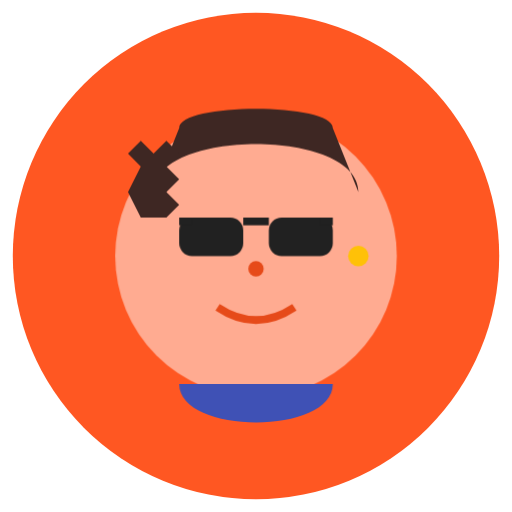
t = 0.00 s
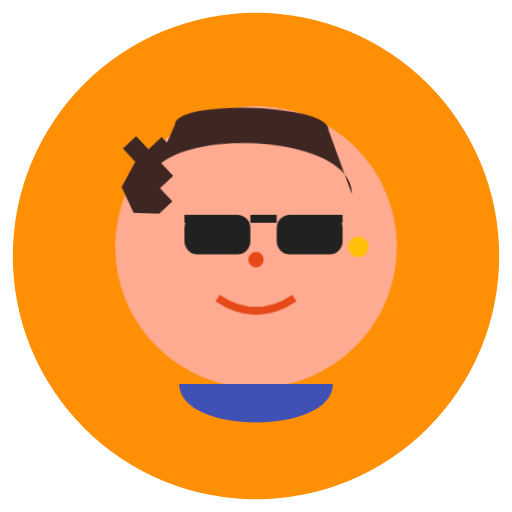
t = 0.94 s
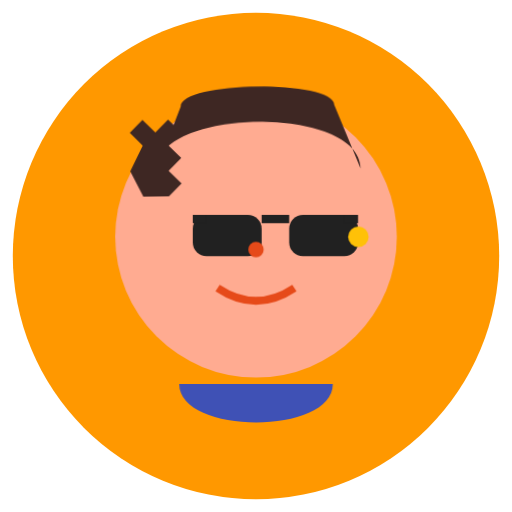
t = 1.65 s
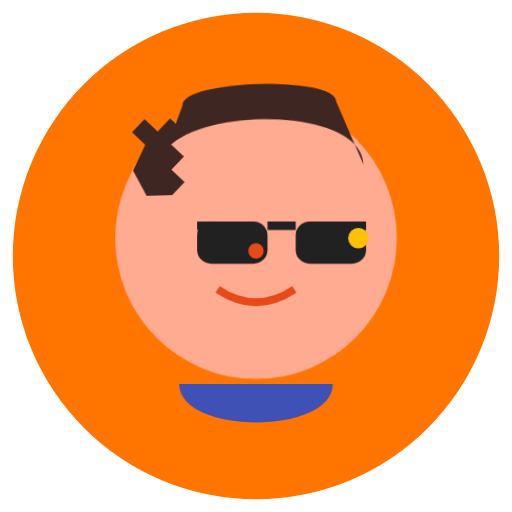
t = 2.50 s
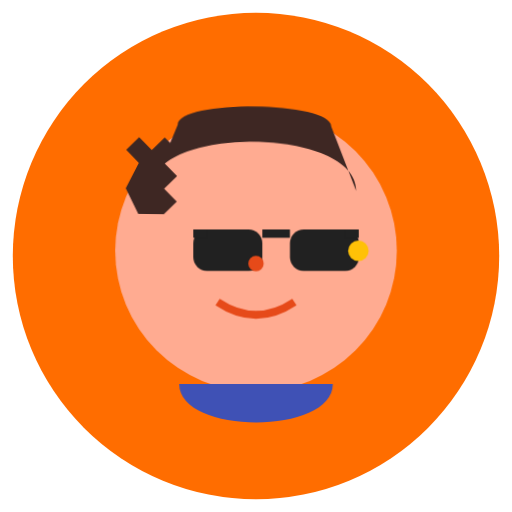
t = 3.30 s
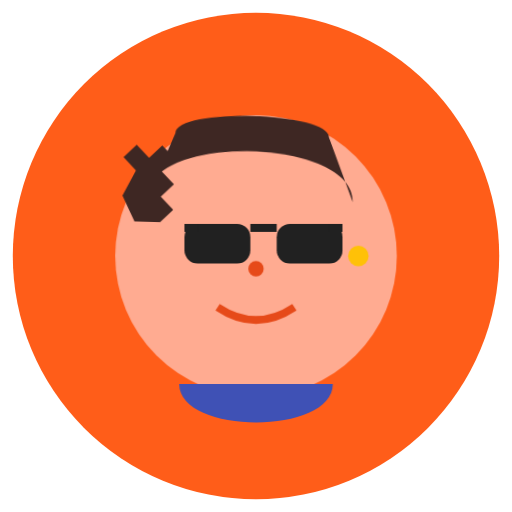
t = 4.06 s

The animated SVG that drew these frames (rendered in a browser with its animation timeline set to each time). Animation: 4 CSS @keyframes rules; one cycle of 5.00 s, repeats indefinitely.

<?xml version="1.0" encoding="UTF-8"?>
<svg width="200" height="200" viewBox="0 0 200 200" xmlns="http://www.w3.org/2000/svg">
  <style>
    @keyframes fadeColor {
      0% { fill: #FF5722; }
      33% { fill: #FF9800; }
      66% { fill: #FF6D00; }
      100% { fill: #FF5722; }
    }
    
    @keyframes bounce {
      0%, 100% { transform: translateY(0); }
      50% { transform: translateY(-8px); }
    }
    
    @keyframes shake {
      0%, 100% { transform: rotate(0deg); }
      25% { transform: rotate(2deg); }
      75% { transform: rotate(-2deg); }
    }
    
    @keyframes pulse {
      0%, 100% { transform: scale(1); }
      50% { transform: scale(1.1); }
    }
    
    #cool-head {
      animation: bounce 4s ease-in-out infinite;
    }
    
    #hair {
      animation: shake 3s ease-in-out infinite;
    }
    
    #sunglasses {
      animation: pulse 5s ease-in-out infinite;
    }
    
    #flame-bg {
      animation: fadeColor 5s infinite;
    }
  </style>
  
  <!-- Background Circle -->
  <circle id="flame-bg" cx="100" cy="100" r="95" fill="#FF5722" />
  
  <!-- Cool Character -->
  <g id="cool-character">
    <!-- Head Shape -->
    <g id="cool-head">
      <circle cx="100" cy="100" r="55" fill="#FFAB91" />
      
      <!-- Hair -->
      <g id="hair" fill="#3E2723">
        <path d="M60,75 C60,50 140,50 140,75 L130,50 C130,40 70,40 70,50 Z" />
        <path d="M55,85 L50,75 L55,65 L50,60 L55,55 L60,60 L65,55 L70,60 L65,65 L70,70 L65,75 L70,80 L65,85 Z" />
      </g>
      
      <!-- Sunglasses -->
      <g id="sunglasses">
        <rect x="70" y="85" width="25" height="15" rx="5" fill="#212121" />
        <rect x="105" y="85" width="25" height="15" rx="5" fill="#212121" />
        <rect x="95" y="85" width="10" height="3" fill="#212121" />
        <rect x="70" y="85" width="5" height="3" fill="#212121" />
        <rect x="125" y="85" width="5" height="3" fill="#212121" />
      </g>
      
      <!-- Mouth -->
      <path d="M85,120 Q100,130 115,120" fill="none" stroke="#E64A19" stroke-width="3" />
      
      <!-- Nose -->
      <circle cx="100" cy="105" r="3" fill="#E64A19" />
      
      <!-- Earring -->
      <circle cx="140" cy="100" r="4" fill="#FFC107" />
    </g>
    
    <!-- Clothes Hint -->
    <path d="M70,150 C70,170 130,170 130,150" fill="#3F51B5" />
  </g>
</svg>